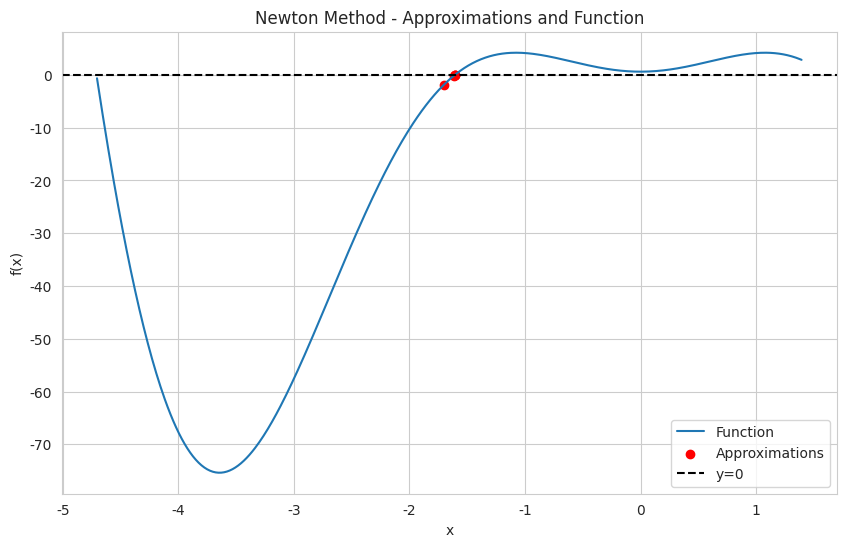

Write Python code to recreate this figure.
import numpy as np
import seaborn as sns
import matplotlib.pyplot as plt
from sympy import *
import sys

def newton_root_finding(x0, tol, f, niter):
    """
    Performs Newton's root finding method for a given function.

    Parameters:
    - x0 (float): Initial guess value.
    - tol (float): Tolerable error to determine the convergence of the method.
    - f (sympy expression): The function for which to find the root.
    - niter (int): Maximum number of iterations allowed.

    Returns:
    Graph of the function and pretty prints table with Number of iterations, Approximation, Function evaluated and error.
    """

    v = symbols('v')  # Define the variable

    f_derivative = f.diff(v)  # Find the first derivative

    # Initialize variables
    xi = x0
    tramo = abs(2 * x0)
    n = 0

    # Lists to store the approximations and corresponding function values
    approximations = []
    function_values = []

    while tramo > tol and n < niter and f_derivative.evalf(subs={v: x0}) != 0:
        n += 1
        xn = xi - (f.evalf(subs={v: xi})) / (f_derivative.evalf(subs={v: xi}))  # Evaluate
        tramo = abs(xn - xi)  # Error, if Corr Dec
        xi = xn
        fn = f.evalf(subs={v: xn})
        approximations.append(xn)
        function_values.append(fn)
        print("N:", n, "Xn:", xn, "fn:", fn, "Error:", tramo)
        if n == niter:
            print("Root was not found within", n, "iterations")
        elif f_derivative.evalf(subs={v: xn}) == 0:
            print("Differential equals zero")
            break
        elif f_derivative.evalf(subs={v: xn}) > sys.float_info.max or f_derivative.evalf(subs={v: xn}) < sys.float_info.min:
            print(f_derivative.evalf(subs={v: xn}), "Overflows, then will not converge within", n, "iterations")
            break

    # Output (n, xn, fn, Error).

    # Plot the function and the approximations
    sns.set_style('whitegrid')
    plt.figure(figsize=(10, 6))

    v_vals = np.linspace(float(min(approximations)) - 3.0, float(max(approximations)) + 3.0, 500)
    f_vals = np.array([f.evalf(subs={v: x_val}) for x_val in v_vals])

    plt.plot(v_vals, f_vals, label='Function')
    plt.scatter(approximations, function_values, color='red', label='Approximations')
    plt.axhline(y=0, color='black', linestyle='--', label='y=0')

    plt.xlabel('x')
    plt.ylabel('f(x)')
    plt.title('Newton Method - Approximations and Function')

    plt.legend()
    plt.show()

# Define the variable and function
v = symbols('v')
f = sympify("0.5 * 1.225 + cos(v) * v ** 2 * 15.165 * (2 * pi * 0.0872665) / (1 + (2 / 7.32))")

# Set initial guess, tolerable error, and maximum number of iterations
x0 = -2
tol = 0.5e-5
niter = 100

# Call the Newton's root finding method
newton_root_finding(x0, tol, f, niter)
